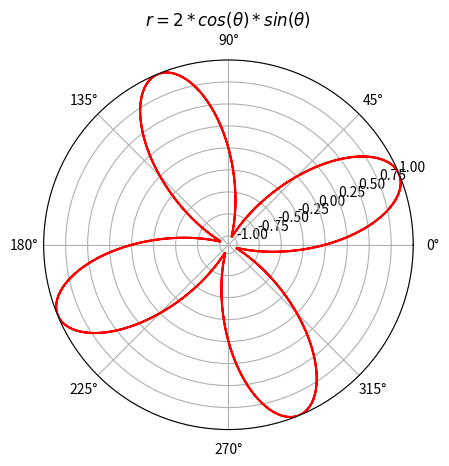

Source code (Python):
"""
[redacted]
January 07 2016
polar.py
Plot polar function 2sin(theta)*cos(theta)
"""

import numpy as np
import matplotlib.pyplot as plt

# set up equation
theta = np.linspace(-2*np.pi, 2*np.pi, 360) 
r = 2*np.sin(2*theta) *np.cos(2*theta)

ax = plt.subplot(111, projection='polar')
ax.plot(theta, r, color='r', linewidth=1.5)
ax.set_rmax(1)  # limit size of graph to radius 1
ax.grid(True)

ax.set_title("$r=2*cos(\\theta)*sin(\\theta)$") #display math equation using tex
plt.show()  #show plot